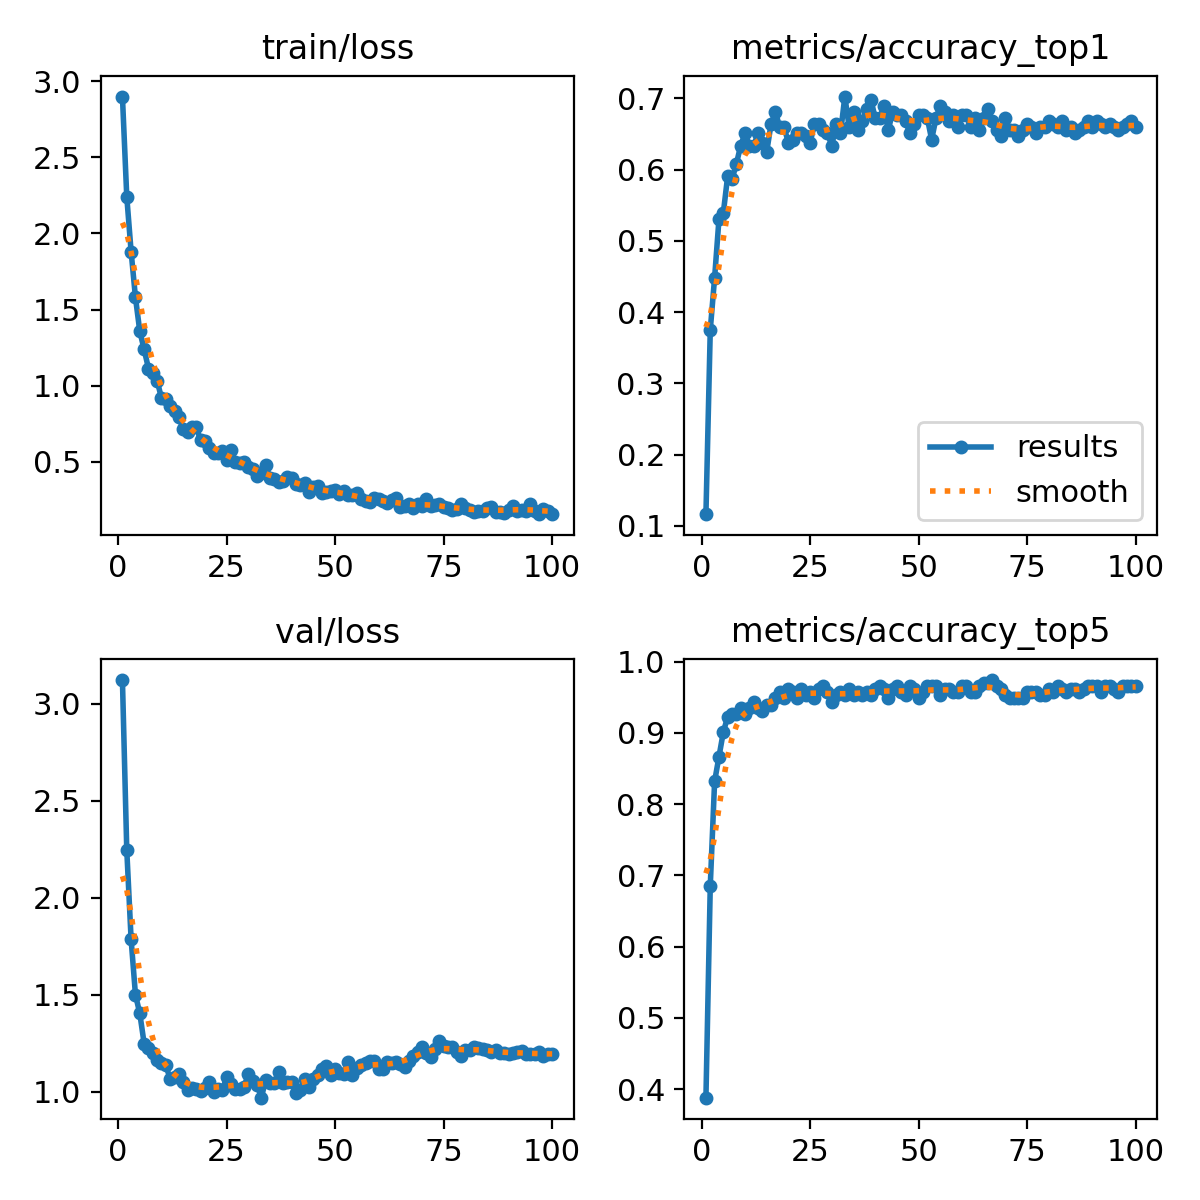

The data file committed next to this chart (first rows):
epoch, time, train/loss, metrics/accuracy_top1, metrics/accuracy_top5, val/loss, lr/pg0, lr/pg1, lr/pg2
1, 25, 2.899, 0.1164, 0.3879, 3.123, 0.06763, 3.24074e-05, 3.24074e-05
2, 31.54, 2.241, 0.375, 0.6853, 2.246, 0.03432, 6.50899e-05, 6.50899e-05
3, 38.32, 1.881, 0.4483, 0.8319, 1.786, 0.001023, 9.71124e-05, 9.71124e-05
4, 44.94, 1.58, 0.5302, 0.8664, 1.501, 9.703e-05, 9.703e-05, 9.703e-05
5, 51.59, 1.358, 0.5388, 0.9009, 1.404, 9.604e-05, 9.604e-05, 9.604e-05
6, 58.64, 1.239, 0.5905, 0.9224, 1.249, 9.505e-05, 9.505e-05, 9.505e-05
7, 65.37, 1.113, 0.5862, 0.9267, 1.227, 9.406e-05, 9.406e-05, 9.406e-05
8, 71.95, 1.082, 0.6078, 0.9267, 1.202, 9.307e-05, 9.307e-05, 9.307e-05
9, 78.59, 1.033, 0.6336, 0.9353, 1.165, 9.208e-05, 9.208e-05, 9.208e-05
10, 85.21, 0.9176, 0.6509, 0.9267, 1.148, 9.109e-05, 9.109e-05, 9.109e-05
11, 92.57, 0.9135, 0.6336, 0.9353, 1.139, 9.01e-05, 9.01e-05, 9.01e-05
12, 99.23, 0.8683, 0.6336, 0.944, 1.065, 8.911e-05, 8.911e-05, 8.911e-05
13, 106, 0.8324, 0.6509, 0.9353, 1.077, 8.812e-05, 8.812e-05, 8.812e-05
14, 112.7, 0.7921, 0.6379, 0.931, 1.091, 8.713e-05, 8.713e-05, 8.713e-05
15, 119.3, 0.7172, 0.625, 0.9397, 1.051, 8.614e-05, 8.614e-05, 8.614e-05
16, 126.1, 0.6969, 0.6638, 0.9397, 1.01, 8.515e-05, 8.515e-05, 8.515e-05
17, 134, 0.7271, 0.681, 0.9483, 1.018, 8.416e-05, 8.416e-05, 8.416e-05
18, 140.9, 0.7306, 0.6595, 0.9569, 1.013, 8.317e-05, 8.317e-05, 8.317e-05
19, 147.4, 0.6417, 0.6595, 0.9483, 1.005, 8.218e-05, 8.218e-05, 8.218e-05
20, 154, 0.6384, 0.6379, 0.9612, 1.021, 8.119e-05, 8.119e-05, 8.119e-05
21, 160.3, 0.5914, 0.6422, 0.9569, 1.05, 8.02e-05, 8.02e-05, 8.02e-05
22, 167.1, 0.5607, 0.6509, 0.9483, 0.9978, 7.921e-05, 7.921e-05, 7.921e-05
23, 174.2, 0.5616, 0.6509, 0.9612, 1.015, 7.822e-05, 7.822e-05, 7.822e-05
24, 181, 0.5724, 0.6465, 0.9526, 1.008, 7.723e-05, 7.723e-05, 7.723e-05
25, 187.6, 0.5157, 0.6379, 0.9569, 1.075, 7.624e-05, 7.624e-05, 7.624e-05
26, 194.4, 0.5813, 0.6638, 0.9483, 1.042, 7.525e-05, 7.525e-05, 7.525e-05
27, 200.9, 0.4981, 0.6638, 0.9612, 1.015, 7.426e-05, 7.426e-05, 7.426e-05
28, 207.4, 0.4933, 0.6552, 0.9655, 1.014, 7.327e-05, 7.327e-05, 7.327e-05
29, 213.9, 0.4998, 0.6509, 0.9569, 1.026, 7.228e-05, 7.228e-05, 7.228e-05
30, 220.5, 0.4689, 0.6336, 0.944, 1.09, 7.129e-05, 7.129e-05, 7.129e-05
31, 227.1, 0.4531, 0.6638, 0.9526, 1.055, 7.03e-05, 7.03e-05, 7.03e-05
32, 233.8, 0.4078, 0.6509, 0.9569, 1.037, 6.931e-05, 6.931e-05, 6.931e-05
33, 240.9, 0.4274, 0.7026, 0.9526, 0.9701, 6.832e-05, 6.832e-05, 6.832e-05
34, 247.5, 0.4791, 0.6595, 0.9612, 1.061, 6.733e-05, 6.733e-05, 6.733e-05
35, 254, 0.393, 0.681, 0.9526, 1.046, 6.634e-05, 6.634e-05, 6.634e-05
36, 260.1, 0.3863, 0.6552, 0.9569, 1.046, 6.535e-05, 6.535e-05, 6.535e-05
37, 266.4, 0.3653, 0.6681, 0.9526, 1.101, 6.436e-05, 6.436e-05, 6.436e-05
38, 273.3, 0.3746, 0.6853, 0.9569, 1.044, 6.337e-05, 6.337e-05, 6.337e-05
39, 279.3, 0.4026, 0.6983, 0.9526, 1.052, 6.238e-05, 6.238e-05, 6.238e-05
40, 285.6, 0.3927, 0.6724, 0.9612, 1.053, 6.139e-05, 6.139e-05, 6.139e-05
41, 292, 0.355, 0.6724, 0.9655, 0.996, 6.04e-05, 6.04e-05, 6.04e-05
42, 298.3, 0.3461, 0.6897, 0.9612, 1.01, 5.941e-05, 5.941e-05, 5.941e-05
43, 304.6, 0.3602, 0.6552, 0.9483, 1.069, 5.842e-05, 5.842e-05, 5.842e-05
44, 311.6, 0.302, 0.681, 0.9612, 1.025, 5.743e-05, 5.743e-05, 5.743e-05
45, 319.5, 0.3345, 0.6767, 0.9655, 1.064, 5.644e-05, 5.644e-05, 5.644e-05
46, 326.7, 0.339, 0.6767, 0.9569, 1.088, 5.545e-05, 5.545e-05, 5.545e-05
47, 334.5, 0.2927, 0.6681, 0.9526, 1.117, 5.446e-05, 5.446e-05, 5.446e-05
48, 342.3, 0.2998, 0.6509, 0.9655, 1.132, 5.347e-05, 5.347e-05, 5.347e-05
49, 349.5, 0.311, 0.6638, 0.9612, 1.089, 5.248e-05, 5.248e-05, 5.248e-05
50, 356.8, 0.3147, 0.6767, 0.9483, 1.12, 5.149e-05, 5.149e-05, 5.149e-05
51, 363.3, 0.2876, 0.6767, 0.9569, 1.095, 5.05e-05, 5.05e-05, 5.05e-05
52, 370, 0.3107, 0.6724, 0.9655, 1.094, 4.951e-05, 4.951e-05, 4.951e-05
53, 376.7, 0.2813, 0.6422, 0.9655, 1.156, 4.852e-05, 4.852e-05, 4.852e-05
54, 383.3, 0.2815, 0.6724, 0.9655, 1.089, 4.753e-05, 4.753e-05, 4.753e-05
55, 390.2, 0.2937, 0.6897, 0.9526, 1.125, 4.654e-05, 4.654e-05, 4.654e-05
56, 396.8, 0.2587, 0.681, 0.9612, 1.138, 4.555e-05, 4.555e-05, 4.555e-05
57, 403.3, 0.2409, 0.6681, 0.9612, 1.151, 4.456e-05, 4.456e-05, 4.456e-05
58, 409.9, 0.2336, 0.6767, 0.9569, 1.161, 4.357e-05, 4.357e-05, 4.357e-05
59, 416.2, 0.2631, 0.6595, 0.9569, 1.158, 4.258e-05, 4.258e-05, 4.258e-05
60, 423, 0.2545, 0.6767, 0.9655, 1.116, 4.159e-05, 4.159e-05, 4.159e-05
... 40 more rows
